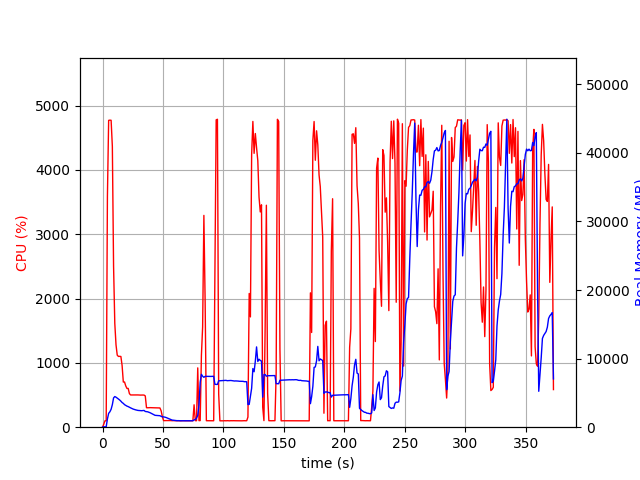

The file beside this chart, header and first rows:
elapsed_time, nproc, cpu, mem_real, mem_virtual
4.076957702636719e-05, 1, 0.0, 15.12, 3192
1.006, 1, 46.7, 56.43, 652.7
2.013, 1, 99.3, 56.43, 652.7
3.021, 1, 100.2, 56.43, 652.7
4.029, 1, 3585, 1200, 5253
5.048, 1, 4770, 2019, 6082
6.068, 1, 4773, 2249, 6362
7.088, 1, 4771, 2611, 6782
8.112, 1, 4364, 3289, 7595
9.121, 1, 2501, 4270, 8694
10.13, 1, 1613, 4469, 9005
11.14, 1, 1281, 4375, 9045
12.14, 1, 1120, 4246, 9149
13.15, 1, 1100, 4108, 9173
14.16, 1, 1102, 3967, 9205
15.17, 1, 1099, 3796, 9205
16.18, 1, 959.5, 3597, 9205
17.18, 1, 702.0, 3472, 9205
18.19, 1, 702.6, 3288, 9205
19.2, 1, 641.4, 3177, 9205
20.21, 1, 602.2, 3073, 9205
21.21, 1, 602.8, 3004, 9205
22.22, 1, 522.1, 2904, 9205
23.23, 1, 501.2, 2817, 9205
24.24, 1, 501.3, 2726, 9205
25.25, 1, 502.0, 2649, 9205
26.26, 1, 502.2, 2583, 9205
27.27, 1, 500.8, 2534, 9205
28.28, 1, 500.2, 2485, 9205
29.29, 1, 501.5, 2446, 9205
30.3, 1, 499.5, 2436, 9205
31.31, 1, 499.2, 2423, 9205
32.32, 1, 499.9, 2404, 9205
33.33, 1, 500.1, 2421, 9205
34.34, 1, 499.3, 2443, 9205
35.35, 1, 485.9, 2295, 9205
36.36, 1, 303.1, 2276, 9205
37.36, 1, 302.1, 2243, 9205
38.37, 1, 303.2, 2180, 9205
39.38, 1, 304.0, 2105, 9205
40.39, 1, 302.8, 2007, 9205
41.4, 1, 302.0, 1899, 9205
42.41, 1, 301.9, 1804, 9205
43.42, 1, 301.4, 1733, 9205
44.43, 1, 300.2, 1716, 9205
45.44, 1, 300.1, 1710, 9205
46.45, 1, 300.9, 1695, 9205
47.46, 1, 299.1, 1674, 9205
48.47, 1, 254.5, 1582, 9205
49.48, 1, 163.4, 1515, 9205
50.49, 1, 102.0, 1502, 9205
51.5, 1, 103.0, 1468, 9205
52.51, 1, 103.0, 1417, 9205
53.52, 1, 103.2, 1341, 9205
54.53, 1, 102.2, 1260, 9205
55.54, 1, 103.1, 1179, 9205
56.54, 1, 103.2, 1101, 9205
57.55, 1, 101.2, 1037, 9205
58.56, 1, 102.0, 1014, 9205
59.57, 1, 100.9, 984.5, 9205
... 309 more rows
